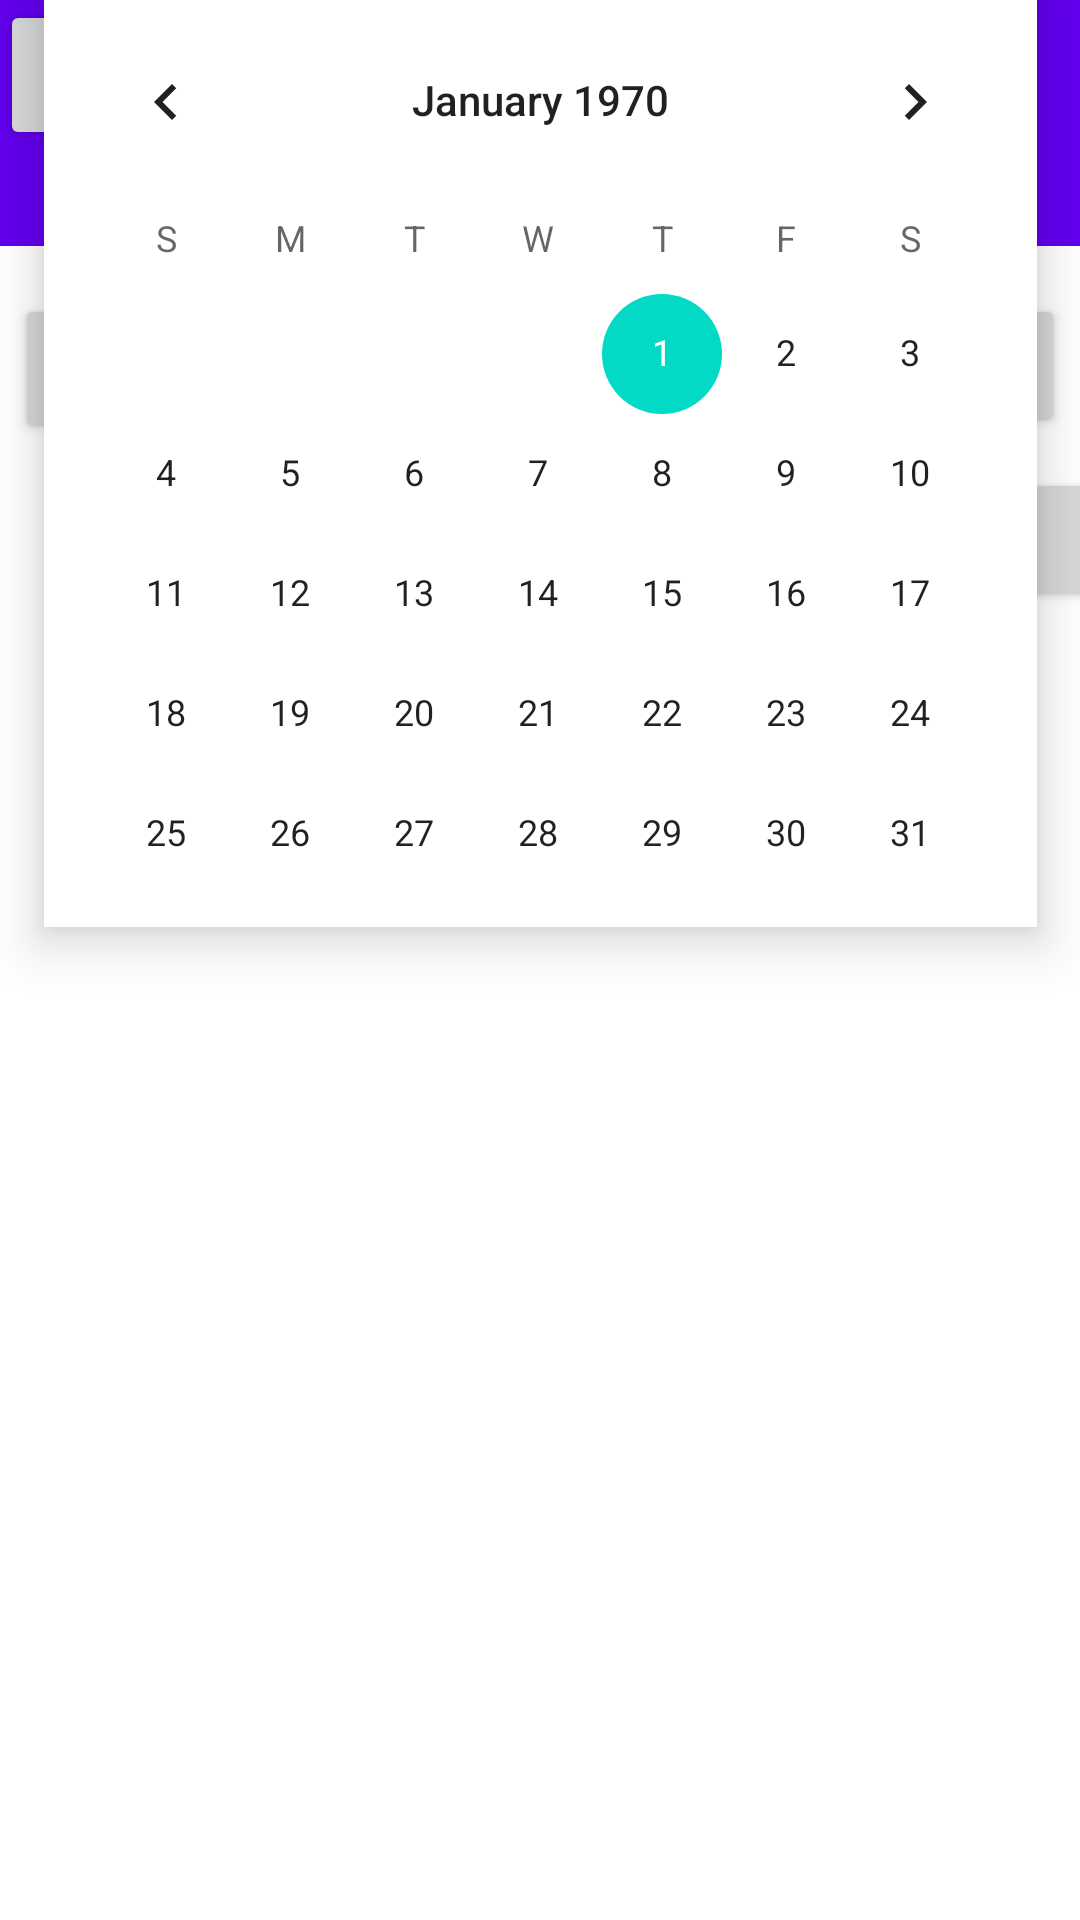

This screen was rendered from an Android layout file. Write that file and the resources it references.
<!-- AndroidManifest.xml: application theme Theme.AndroidMysql -->
<!-- res/layout/activity_principal.xml -->
<?xml version="1.0" encoding="utf-8"?>
<androidx.constraintlayout.widget.ConstraintLayout xmlns:android="http://schemas.android.com/apk/res/android"
    xmlns:app="http://schemas.android.com/apk/res-auto"
    xmlns:tools="http://schemas.android.com/tools"
    android:layout_width="match_parent"
    android:layout_height="match_parent"
    tools:context=".Principal">

    <TextView
        android:id="@+id/tvTitulo"
        android:layout_width="0dp"
        android:layout_height="32dp"
        android:background="@color/purple_500"
        android:gravity="center"
        android:text="INICIO"
        android:textColor="@color/white"
        android:textStyle="bold"
        app:layout_constraintEnd_toEndOf="parent"
        app:layout_constraintStart_toStartOf="parent"
        app:layout_constraintTop_toBottomOf="@+id/btnInicio"
        />

    <TableRow
        android:id="@+id/btnInicio"
        android:layout_width="0dp"
        android:layout_height="50sp"
        android:background="?attr/colorPrimary"
        android:minHeight="?attr/actionBarSize"
        android:theme="?attr/actionBarTheme"
        app:layout_constraintEnd_toEndOf="parent"
        app:layout_constraintStart_toStartOf="parent"
        app:layout_constraintTop_toTopOf="parent"
        app:navigationIcon="@drawable/icon_inicio"
        app:subtitleTextColor="#FFFFFF"
        app:title="Medinako"
        app:titleTextColor="#FFFFFF">

        <Button
            android:id="@+id/btnMenuInicio"
            android:layout_width="68dp"
            android:layout_height="match_parent"
            app:icon="@drawable/icon_inicio"
            />

        <Button
            android:id="@+id/btnMenuEntrenar"
            android:layout_width="68dp"
            android:layout_height="match_parent"
            android:onClick="clickIrEntrenar"
            app:icon="@drawable/icon_entrenar"
            app:iconTint="@color/purple_200"
            />

        <Button
            android:id="@+id/btnMenuConfig"
            android:layout_width="68dp"
            android:layout_height="match_parent"
            android:onClick="clickIrConfig"
            app:icon="@drawable/icon_config"
            app:iconTint="@color/purple_200"
            />
        <Button
            android:id="@+id/btnDetalles"
            android:layout_width="68dp"
            android:layout_height="match_parent"
            android:onClick="clickDetalles"
            app:icon="@drawable/ic_medidor"
            app:iconTint="@color/purple_200"
            />


    </TableRow>

    

    <Button
        android:id="@+id/btnRecargar"
        android:layout_width="164dp"
        android:layout_height="48dp"
        android:layout_marginTop="16dp"
        android:layout_marginEnd="5dp"
        android:layout_marginRight="5dp"
        android:onClick="clickRecargar"
        android:text="Recargar"
        app:icon="@android:drawable/ic_popup_sync"
        app:layout_constraintEnd_toEndOf="parent"
        app:layout_constraintTop_toBottomOf="@+id/tvTitulo" />

    <Button
        android:id="@+id/btnTomarMedida"
        android:layout_width="200dp"
        android:layout_height="50dp"
        android:layout_marginStart="5dp"
        android:layout_marginLeft="5dp"
        android:layout_marginTop="16dp"
        android:onClick="clickTomarMedida"
        android:text="Tomar medida"
        app:icon="@drawable/ic_baseline_rule_24"
        app:layout_constraintStart_toStartOf="parent"
        app:layout_constraintTop_toBottomOf="@+id/tvTitulo" />

    <ScrollView
        android:id="@+id/scrollView2"
        android:layout_width="347dp"
        android:layout_height="204dp"
        android:layout_marginTop="24dp"
        app:layout_constraintEnd_toEndOf="parent"
        app:layout_constraintStart_toStartOf="parent"
        app:layout_constraintTop_toBottomOf="@+id/etDia">

        <TableLayout
            android:id="@+id/tlListaResultados"
            android:layout_width="match_parent"
            android:layout_height="wrap_content">

            <TableRow
                android:layout_width="match_parent"
                android:layout_height="match_parent" />

            <TableRow
                android:layout_width="match_parent"
                android:layout_height="match_parent" />

            <TableRow
                android:layout_width="match_parent"
                android:layout_height="match_parent" />

            <TableRow
                android:layout_width="match_parent"
                android:layout_height="match_parent" />
        </TableLayout>
    </ScrollView>

    <TextView
        android:id="@+id/etDia"
        android:layout_width="307dp"
        android:layout_height="46dp"
        android:layout_margin="8dp"
        android:layout_marginTop="10dp"
        android:gravity="right"
        android:hint="Seleccione un dia"
        android:onClick="clickVerCalendario"
        android:padding="8dp"
        android:textAlignment="gravity"
        android:textSize="18sp"
        android:textStyle="bold"
        app:layout_constraintStart_toStartOf="parent"
        app:layout_constraintTop_toBottomOf="@+id/btnRecargar" />

    <CalendarView
        android:id="@+id/calDia"
        android:layout_width="331dp"
        android:layout_height="309dp"
        android:layout_below="@id/etDia"
        android:background="@color/white"
        android:translationZ="10dp"
        app:layout_constraintEnd_toEndOf="parent"
        app:layout_constraintStart_toStartOf="parent"
        app:layout_constraintTop_toTopOf="@+id/btnInicio" />

    <Button
        android:id="@+id/btnVerCalendario"
        android:layout_width="65dp"
        android:layout_height="48dp"
        android:layout_marginTop="10dp"
        android:onClick="clickVerCalendario"
        app:icon="@drawable/icon_calendario"
        app:layout_constraintStart_toEndOf="@+id/etDia"
        app:layout_constraintTop_toBottomOf="@+id/btnRecargar"
        />

    <TextView
        android:id="@+id/tvRes"
        android:layout_width="385dp"
        android:layout_height="98dp"
        android:layout_marginTop="28dp"
        android:gravity="start|center_horizontal"
        app:layout_constraintEnd_toEndOf="parent"
        app:layout_constraintHorizontal_bias="0.498"
        app:layout_constraintStart_toStartOf="parent"
        app:layout_constraintTop_toBottomOf="@+id/scrollView2" />

    <LinearLayout
        android:id="@+id/precargador"
        android:layout_width="match_parent"
        android:layout_height="match_parent"
        android:gravity="center"
        android:orientation="horizontal"
        android:visibility="gone">

        <ProgressBar
            android:id="@+id/progressBar"
            android:layout_width="wrap_content"
            android:layout_height="wrap_content" />

        <TextView
            android:id="@+id/spinner_item_progress_bar_label"
            android:layout_width="wrap_content"
            android:layout_height="wrap_content"
            android:background="#FFFFFF"
            android:paddingLeft="8dp"
            android:text="Cargando..."
            android:textSize="16sp" />
    </LinearLayout>


</androidx.constraintlayout.widget.ConstraintLayout>
<!-- resources referenced by this layout -->
<resources>
  <!-- drawable ic_medidor (drawable) -->
  <vector android:height="24dp" android:tint="#FFFFFF"
      android:viewportHeight="24" android:viewportWidth="24"
      android:width="24dp" xmlns:android="http://schemas.android.com/apk/res/android">
      <path android:fillColor="@android:color/white" android:pathData="M16,4h-1V2h-2v2h-2V2H9v2H8C5.79,4 4,5.79 4,8v10c0,2.21 1.79,4 4,4h8c2.21,0 4,-1.79 4,-4V8C20,5.79 18.21,4 16,4zM12,18c-1.38,0 -2.5,-1.1 -2.5,-2.46c0,-1.09 0.43,-1.39 2.5,-3.79c2.05,2.38 2.5,2.7 2.5,3.79C14.5,16.9 13.38,18 12,18zM16,10H8V8h8V10z"/>
  </vector>
  <style name="Theme.AndroidMysql" parent="Theme.MaterialComponents.DayNight.NoActionBar">
          
          <item name="colorPrimary">@color/purple_500</item>
          <item name="colorPrimaryVariant">@color/purple_700</item>
          <item name="colorOnPrimary">@color/white</item>
          
          <item name="colorSecondary">@color/teal_200</item>
          <item name="colorSecondaryVariant">@color/teal_700</item>
          <item name="colorOnSecondary">@color/black</item>
          
          <item name="android:statusBarColor" tools:targetApi="l">?attr/colorPrimaryVariant</item>
          
          <item name="actionOverflowButtonStyle">@style/Threedotcolor</item>
      </style>
  <style name="Threedotcolor" parent="Widget.AppCompat.Light.ActionButton.Overflow">
          <item name="tint">#FFF</item>
      </style>
  <!-- not gathered from this repository: default colours our renderer supplied (Android Studio template values) -->
  <color name="purple_200">#FFBB86FC</color>
  <color name="purple_500">#FF6200EE</color>
  <color name="purple_700">#FF3700B3</color>
  <color name="teal_200">#FF03DAC5</color>
  <color name="teal_700">#FF018786</color>
  <color name="black">#FF000000</color>
  <color name="white">#FFFFFFFF</color>
</resources>
